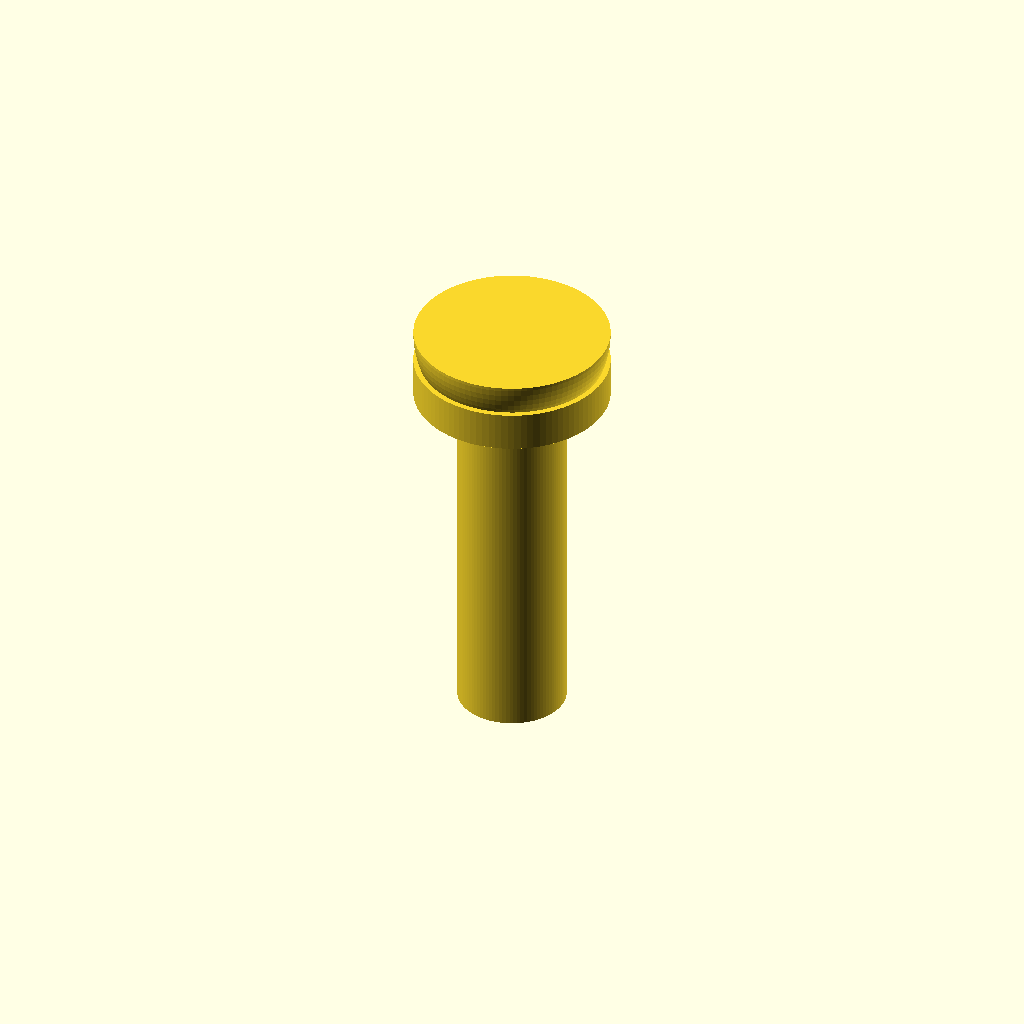
Cell 1: the model at its default parameters.
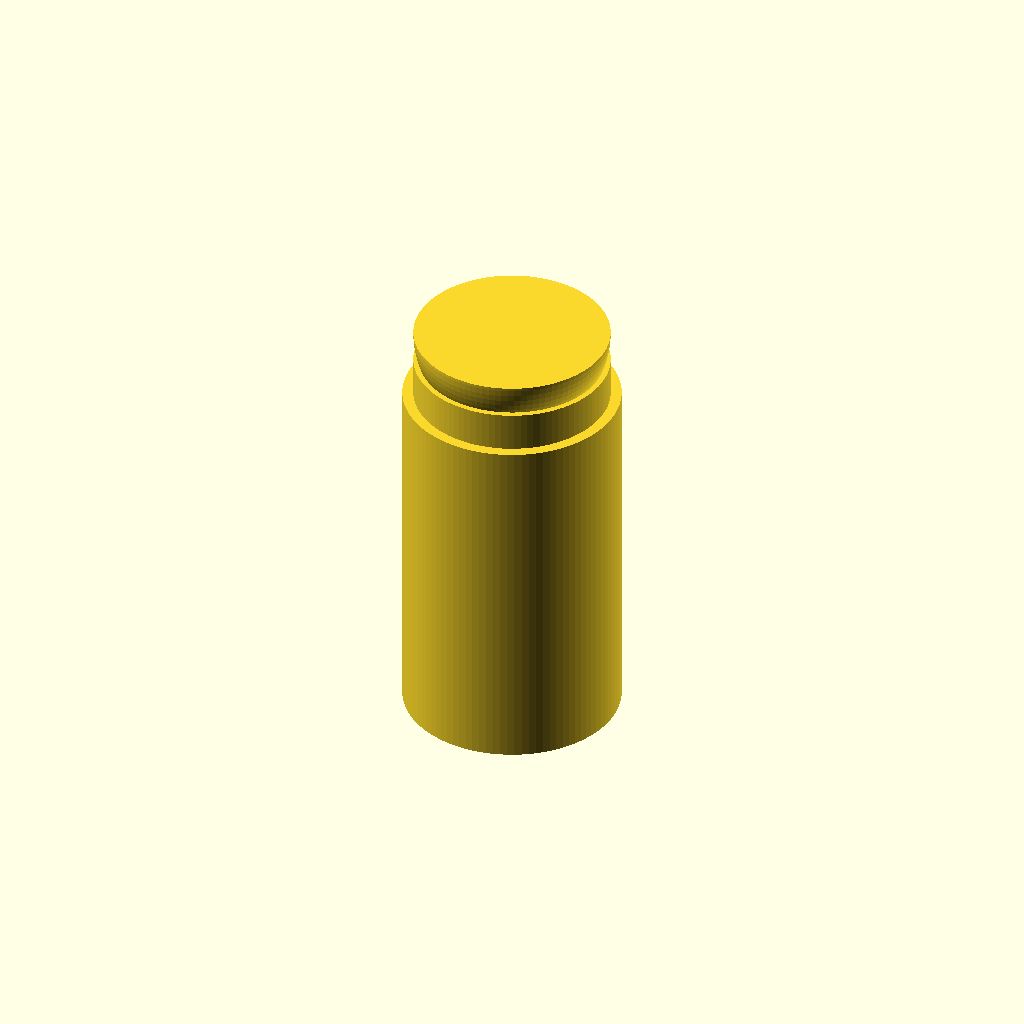
Cell 2: shaft_d = 6 (everything else at default).
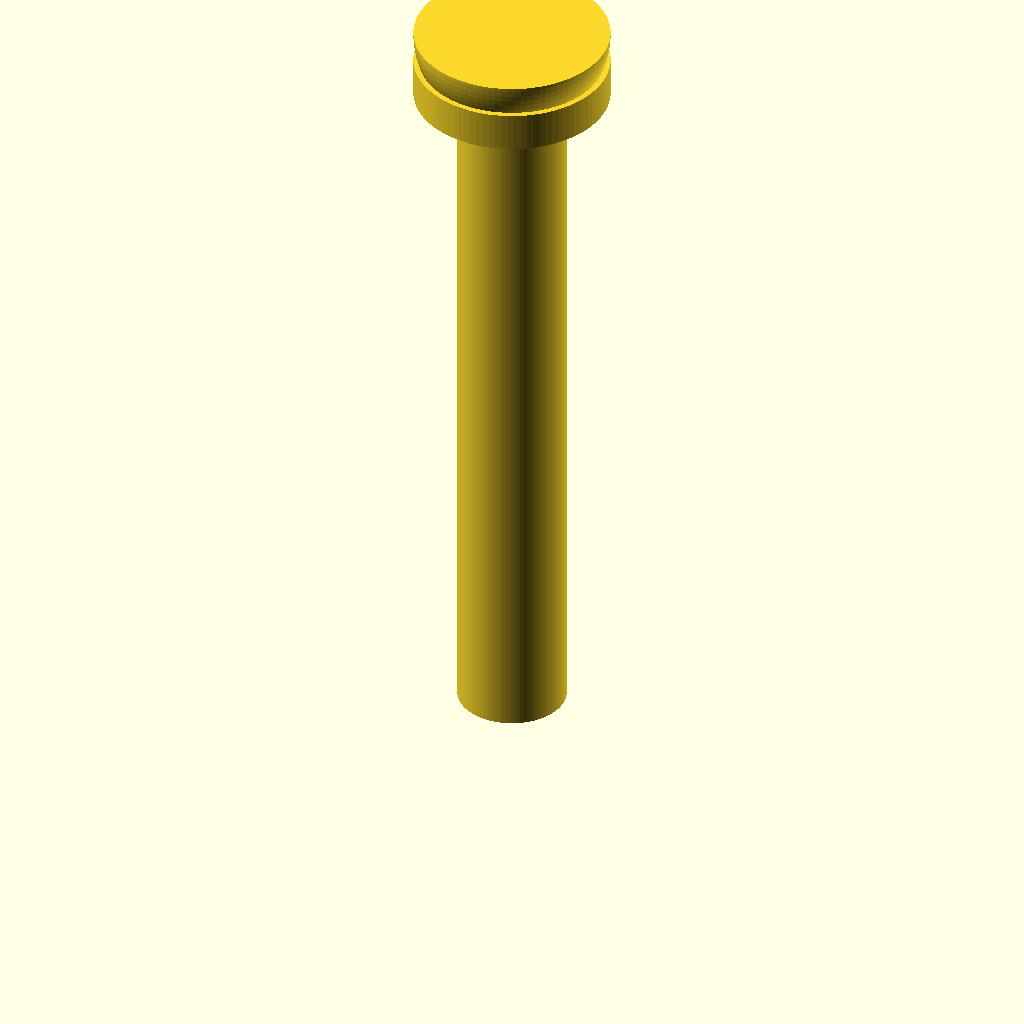
Cell 3: length = 20 (everything else at default).
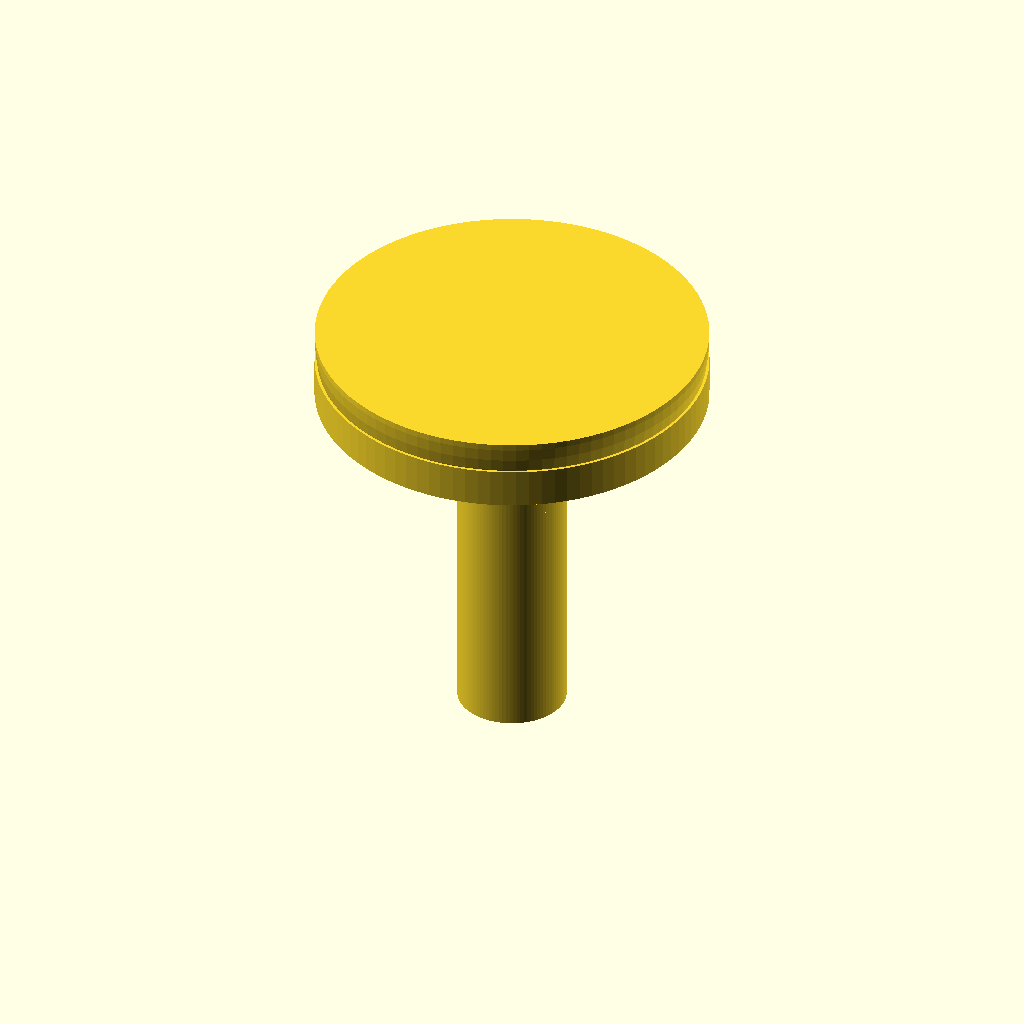
Cell 4 — head_d set to 10.8, the other parameters unchanged.
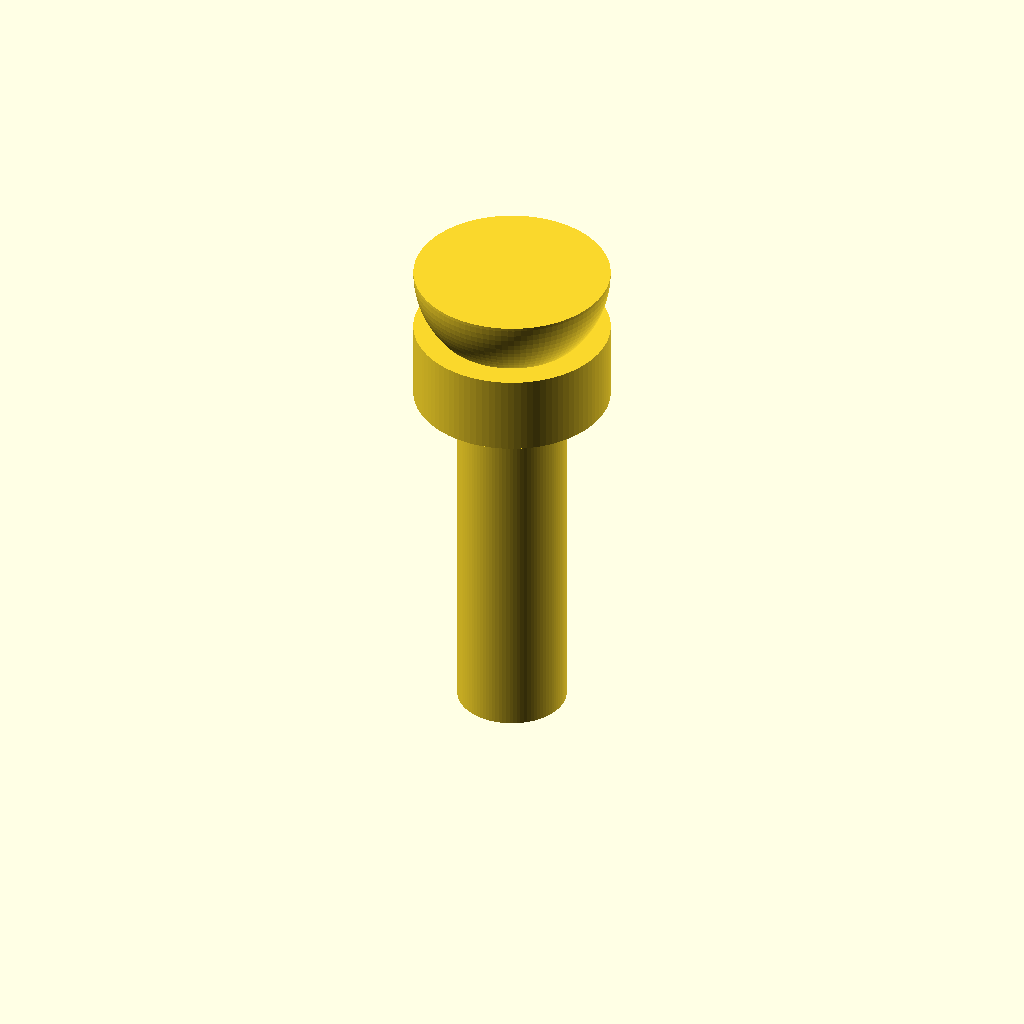
Cell 5: the same model with head_h = 4.
One fixed orthographic camera (rotation 55°, 0°, 25°; colour scheme Cornfield) for every cell.
OpenSCAD source file additional_study/matched_effort/results/direct_matched_calls/scad/screw__M3_pan_screw.scad:
$fn = 96;

shaft_d = 3.0;
length = 10.0;

head_d = 5.4;
head_h = 2.0;

// Simple pan head approximation: cylindrical head with a rounded top
module pan_head_screw(shaft_d, length, head_d, head_h) {
    union() {
        // Shaft
        cylinder(d=shaft_d, h=length);

        // Head base cylinder
        translate([0,0,length])
            cylinder(d=head_d, h=head_h*0.55);

        // Rounded dome top (intersection of sphere and cylinder)
        translate([0,0,length + head_h*0.55])
            intersection() {
                // Sphere sized to create a gentle dome
                translate([0,0,head_h*0.45])
                    sphere(d=head_d);
                cylinder(d=head_d, h=head_h*0.45);
            }
    }
}

pan_head_screw(shaft_d, length, head_d, head_h);
Parameter table extracted from the source (name, type, default, range or options):
shaft_d: number, default 3
length: number, default 10
head_d: number, default 5.4
head_h: number, default 2
